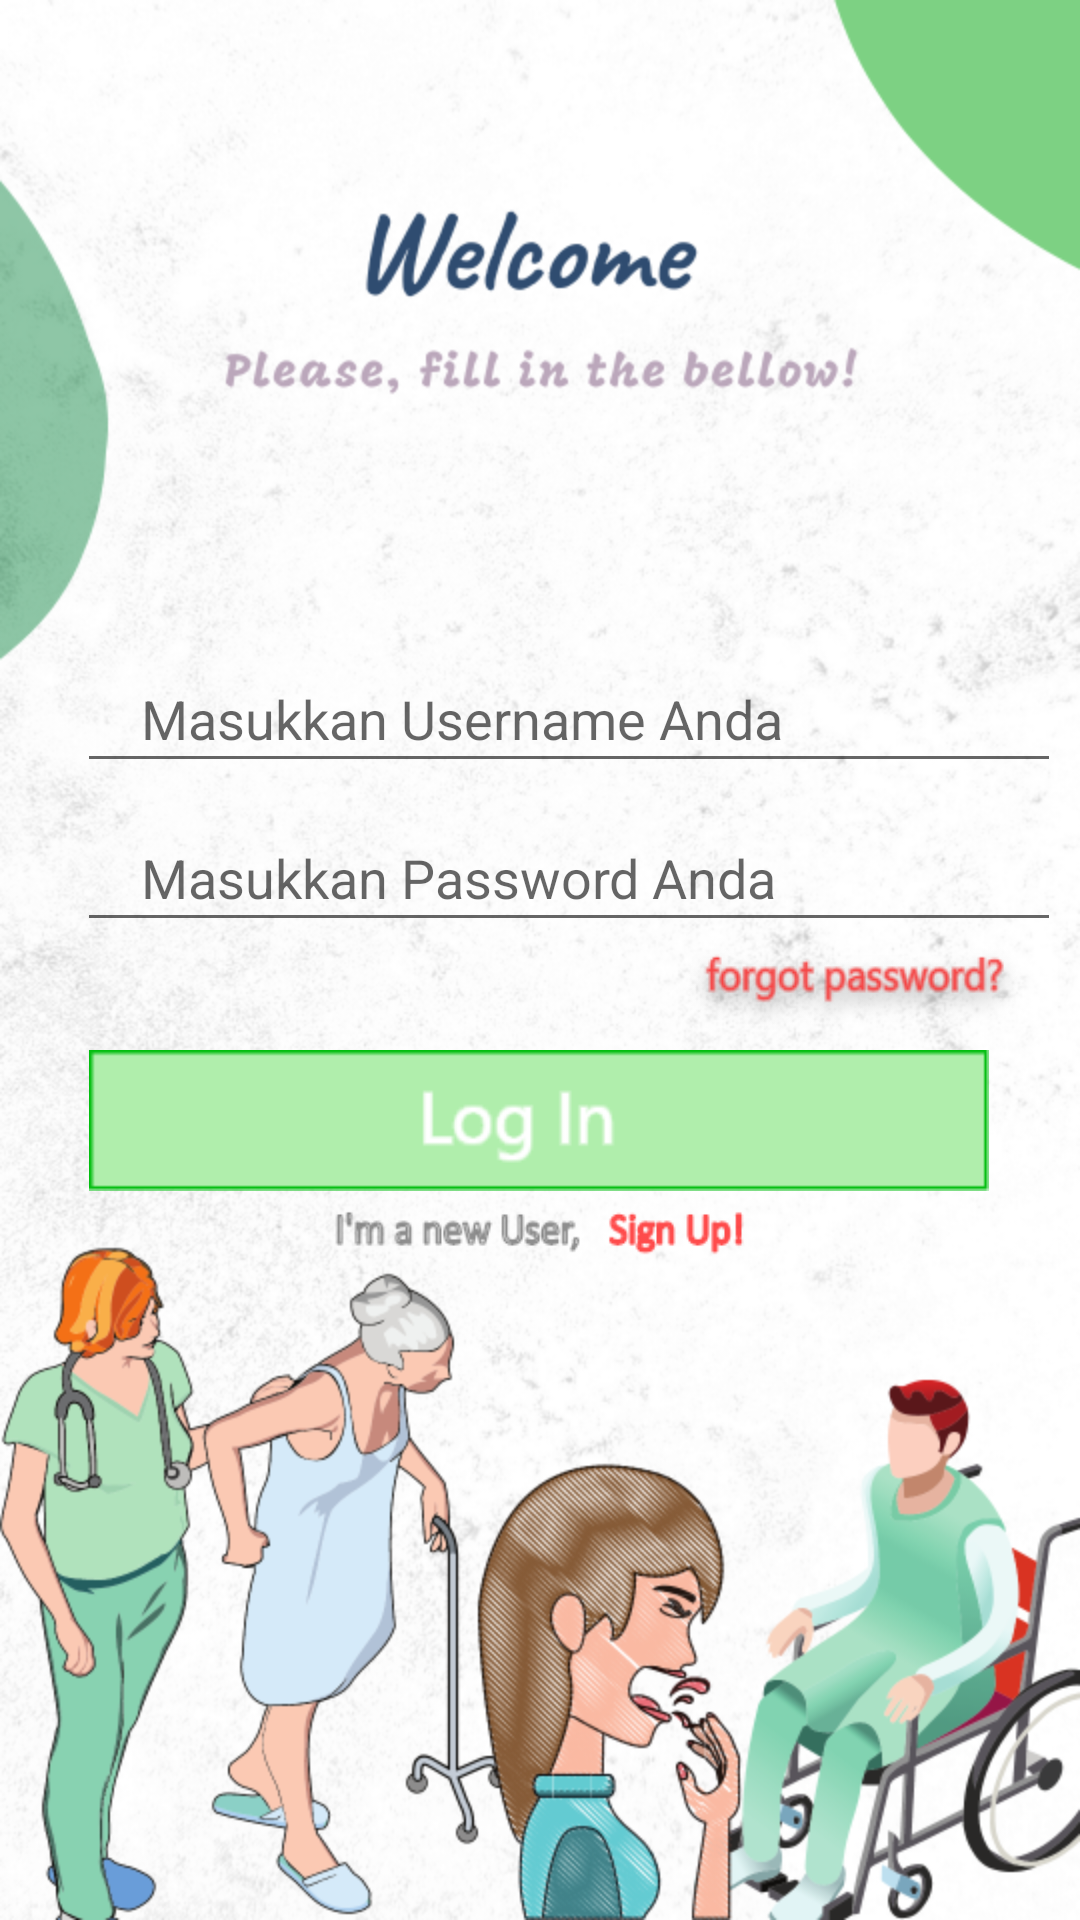

Here is an Android app screen rendered from its layout file. Give the layout XML and the strings, colors and styles it references.
<!-- AndroidManifest.xml: application theme Theme.WOE -->
<!-- res/layout/activity_login_pasien.xml -->
<?xml version="1.0" encoding="utf-8"?>
<androidx.constraintlayout.widget.ConstraintLayout xmlns:android="http://schemas.android.com/apk/res/android"
    xmlns:app="http://schemas.android.com/apk/res-auto"
    xmlns:tools="http://schemas.android.com/tools"
    android:layout_width="match_parent"
    android:layout_height="match_parent"
    android:background="@drawable/bg_pasien1"
    tools:context=".LoginPasien">


    <EditText
        android:id="@+id/editTextTextPersonName3"
        android:layout_width="328dp"
        android:layout_height="46dp"
        android:ems="10"
        android:hint="    Masukkan Username Anda"
        android:inputType="textPersonName"
        app:layout_constraintBottom_toBottomOf="parent"
        app:layout_constraintEnd_toEndOf="parent"
        app:layout_constraintHorizontal_bias="0.807"
        app:layout_constraintStart_toStartOf="parent"
        app:layout_constraintTop_toTopOf="parent"
        app:layout_constraintVertical_bias="0.362" />

    <EditText
        android:id="@+id/editTextTextPersonName4"
        android:layout_width="328dp"
        android:layout_height="46dp"
        android:ems="10"
        android:hint="    Masukkan Password Anda"
        android:inputType="textPersonName"
        app:layout_constraintBottom_toBottomOf="parent"
        app:layout_constraintEnd_toEndOf="parent"
        app:layout_constraintHorizontal_bias="0.807"
        app:layout_constraintStart_toStartOf="parent"
        app:layout_constraintTop_toTopOf="parent"
        app:layout_constraintVertical_bias="0.451" />

    <Button
        android:id="@+id/button11"
        android:layout_width="122dp"
        android:layout_height="42dp"
        android:background="@drawable/forgot_password"
        app:layout_constraintBottom_toBottomOf="parent"
        app:layout_constraintEnd_toEndOf="parent"
        app:layout_constraintHorizontal_bias="0.944"
        app:layout_constraintStart_toStartOf="parent"
        app:layout_constraintTop_toTopOf="parent"
        app:layout_constraintVertical_bias="0.513" />

    <Button
        android:id="@+id/button10"
        android:layout_width="300dp"
        android:layout_height="47dp"
        android:background="@drawable/group_13_login_dokter"
        app:layout_constraintBottom_toBottomOf="parent"
        app:layout_constraintEnd_toEndOf="parent"
        app:layout_constraintHorizontal_bias="0.495"
        app:layout_constraintStart_toStartOf="parent"
        app:layout_constraintTop_toTopOf="parent"
        app:layout_constraintVertical_bias="0.59" />

    <Button
        android:id="@+id/button12"
        android:layout_width="139dp"
        android:layout_height="20dp"
        android:background="@drawable/group_4"
        app:layout_constraintBottom_toBottomOf="parent"
        app:layout_constraintEnd_toEndOf="parent"
        app:layout_constraintStart_toStartOf="parent"
        app:layout_constraintTop_toTopOf="parent"
        app:layout_constraintVertical_bias="0.645" />

    <ImageView
        android:id="@+id/imageView3"
        android:layout_width="54dp"
        android:layout_height="61dp"
        app:layout_constraintBottom_toBottomOf="parent"
        app:layout_constraintEnd_toEndOf="parent"
        app:layout_constraintHorizontal_bias="0.044"
        app:layout_constraintStart_toStartOf="parent"
        app:layout_constraintTop_toTopOf="parent"
        app:layout_constraintVertical_bias="0.359"
        app:srcCompat="@drawable/usernname" />

    <ImageView
        android:id="@+id/imageView4"
        android:layout_width="54dp"
        android:layout_height="61dp"
        app:layout_constraintBottom_toBottomOf="parent"
        app:layout_constraintEnd_toEndOf="parent"
        app:layout_constraintHorizontal_bias="0.044"
        app:layout_constraintStart_toStartOf="parent"
        app:layout_constraintTop_toTopOf="parent"
        app:layout_constraintVertical_bias="0.45"
        app:srcCompat="@drawable/password" />
</androidx.constraintlayout.widget.ConstraintLayout>
<!-- resources referenced by this layout -->
<resources>
  <!-- drawable bg_pasien1: png bitmap (drawable-ldpi, 485023 bytes) -->
  <!-- drawable forgot_password: png bitmap (drawable-ldpi, 6635 bytes) -->
  <!-- drawable group_13_login_dokter: png bitmap (drawable-ldpi, 2422 bytes) -->
  <!-- drawable group_4: png bitmap (drawable-ldpi, 2752 bytes) -->
  <style name="Theme.WOE" parent="Theme.AppCompat.Light.NoActionBar">
          
          <item name="colorPrimary">@color/purple_500</item>
          <item name="colorPrimaryVariant">@color/purple_700</item>
          <item name="colorOnPrimary">@color/white</item>
          
          <item name="colorSecondary">@color/teal_200</item>
          <item name="colorSecondaryVariant">@color/teal_700</item>
          <item name="colorOnSecondary">@color/black</item>
          
          <item name="android:statusBarColor" tools:targetApi="l">?attr/colorPrimaryVariant</item>
          
      </style>
  <!-- not gathered from this repository: default colours our renderer supplied (Android Studio template values) -->
  <color name="purple_500">#FF6200EE</color>
  <color name="purple_700">#FF3700B3</color>
  <color name="teal_200">#FF03DAC5</color>
  <color name="teal_700">#FF018786</color>
  <color name="black">#FF000000</color>
  <color name="white">#FFFFFFFF</color>
</resources>
